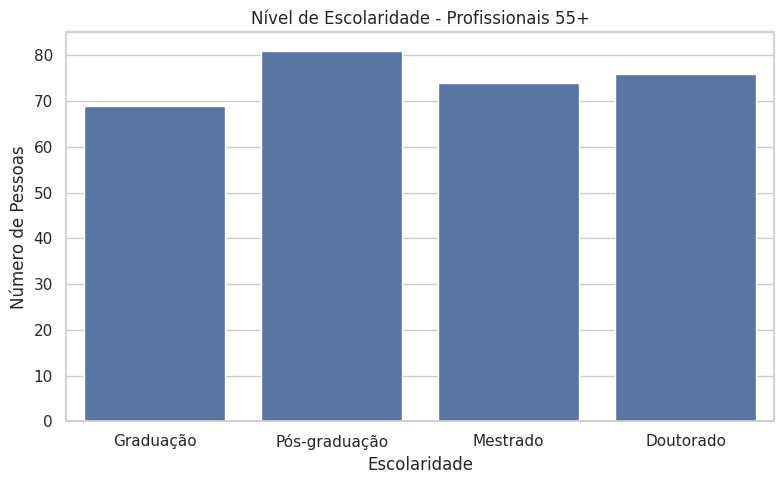
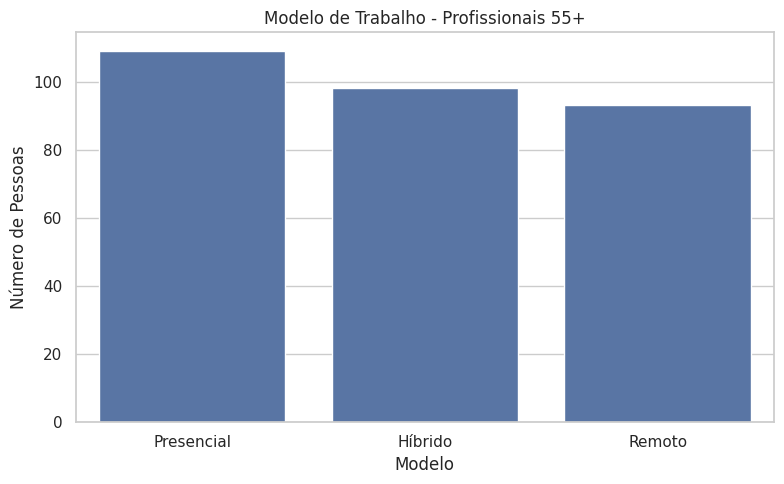
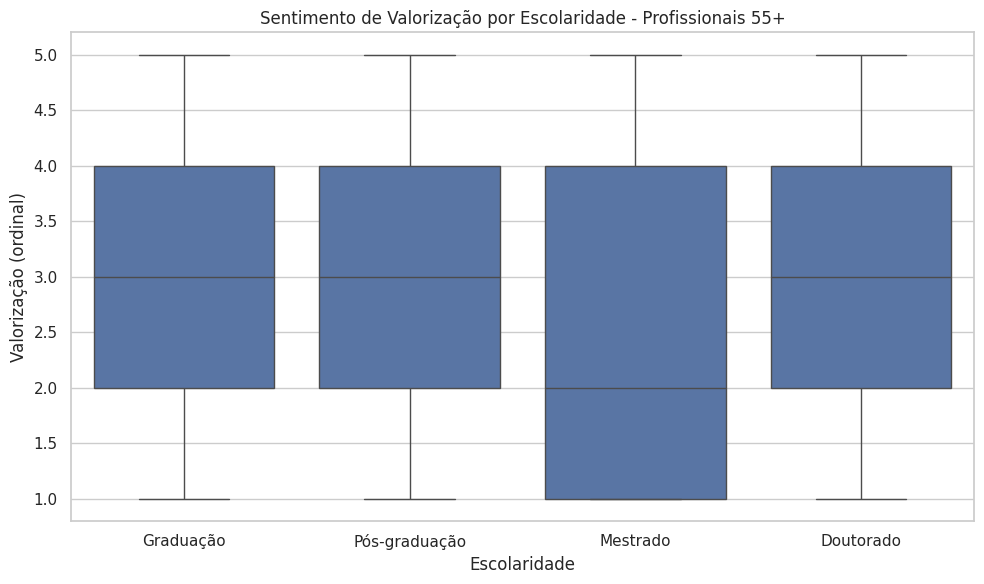
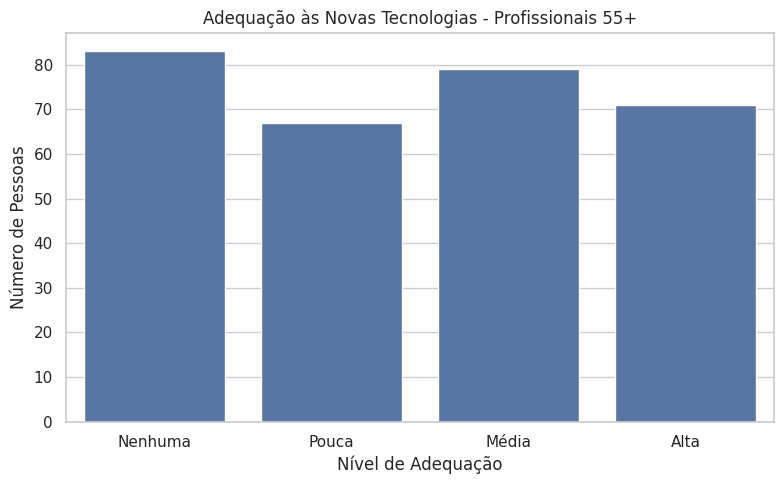
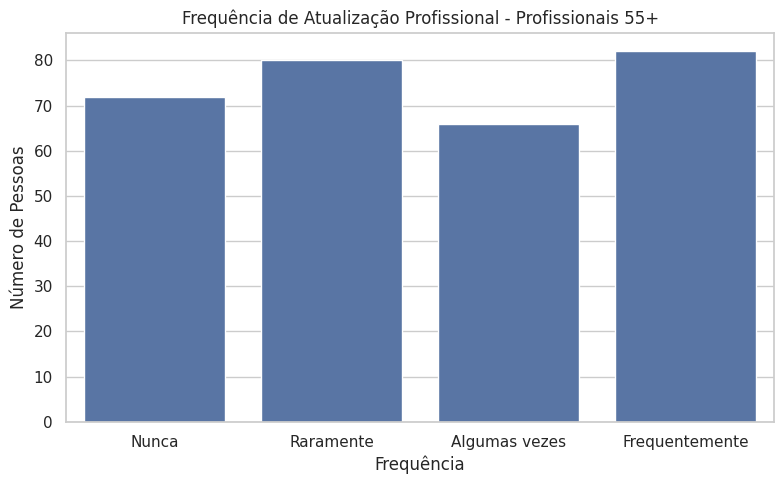
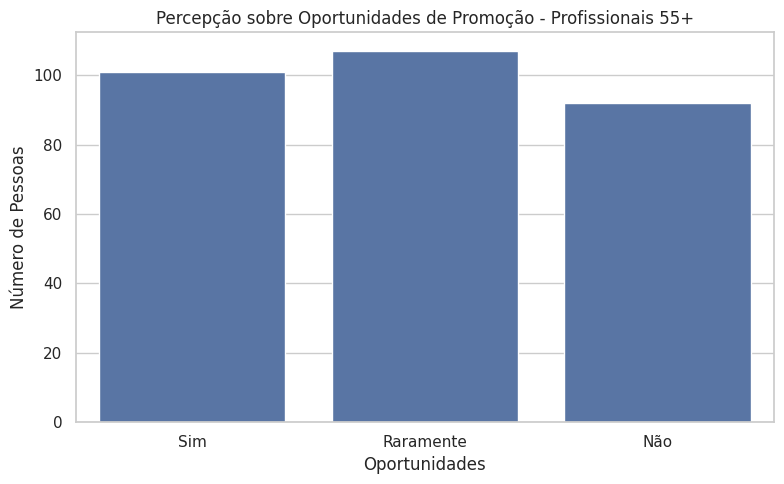

The script that saved these images, in order:
import pandas as pd
import numpy as np
import matplotlib.pyplot as plt
import seaborn as sns

sns.set(style="whitegrid")  # estilo visual dos gráficos

np.random.seed(42)
n = 300  # número de registros simulados

# Simulação dos dados
df = pd.DataFrame({
    "Idade": np.random.randint(55, 75, n),
    "Faixa etária": ["55+"] * n,
    "Gênero": np.random.choice(["Masculino", "Feminino", "Não-binário"], n),
    "Cor/Raça/Etnia": np.random.choice(["Branca", "Preta", "Parda", "Amarela", "Indígena"], n),
    "Área de atuação": np.random.choice(["Ciência de Dados", "Análise de Dados", "Engenharia", "RH", "Financeiro"], n),
    "Tipo de empresa": np.random.choice(["Pública", "Privada", "Startup", "Autônomo"], n),
    "Modelo de trabalho": np.random.choice(["Presencial", "Híbrido", "Remoto"], n),
    "Nível de escolaridade": np.random.choice(["Graduação", "Pós-graduação", "Mestrado", "Doutorado"], n),
    "Salário": np.random.normal(8000, 2000, n).round(0),
    "Satisfação profissional": np.random.choice(["Baixo", "Médio", "Alto"], n),
    "Já sofreu discriminação por idade?": np.random.choice(["Sim", "Não"], n, p=[0.3, 0.7]),
    "Adequação às novas tecnologias": np.random.choice(["Nenhuma", "Pouca", "Média", "Alta"], n),
    "Acesso a treinamentos e capacitações": np.random.choice(["Sim", "Não", "Ocasionalmente"], n),
    "Frequência de atualização profissional": np.random.choice(["Nunca", "Raramente", "Algumas vezes", "Frequentemente"], n),
    "Barreiras para recolocação profissional": np.random.choice(["Falta de oportunidades", "Exigência de tecnologia", "Salário abaixo do esperado"], n),
    "Sentimento de valorização na empresa": np.random.choice(["Muito baixo", "Baixo", "Médio", "Alto", "Muito alto"], n),
    "Oportunidades de promoção": np.random.choice(["Sim", "Não", "Raramente"], n)
})

# Mapeamento de variáveis ordinais
df["Satisfação profissional (n)"] = df["Satisfação profissional"].map({"Baixo": 1, "Médio": 2, "Alto": 3})
df["Valorização (n)"] = df["Sentimento de valorização na empresa"].map({
    "Muito baixo": 1, "Baixo": 2, "Médio": 3, "Alto": 4, "Muito alto": 5
})
df["Adequação às novas tecnologias (n)"] = df["Adequação às novas tecnologias"].map({
    "Nenhuma": 0, "Pouca": 1, "Média": 2, "Alta": 3
})

# Gráfico 1 - Escolaridade
plt.figure(figsize=(8,5))
sns.countplot(data=df, x="Nível de escolaridade", order=["Graduação", "Pós-graduação", "Mestrado", "Doutorado"])
plt.title("Nível de Escolaridade - Profissionais 55+")
plt.xlabel("Escolaridade")
plt.ylabel("Número de Pessoas")
plt.tight_layout()
plt.show()

# Gráfico 2 - Modelo de trabalho
plt.figure(figsize=(8,5))
sns.countplot(data=df, x="Modelo de trabalho", order=["Presencial", "Híbrido", "Remoto"])
plt.title("Modelo de Trabalho - Profissionais 55+")
plt.xlabel("Modelo")
plt.ylabel("Número de Pessoas")
plt.tight_layout()
plt.show()

# Gráfico 3 - Valorização x Escolaridade
plt.figure(figsize=(10,6))
sns.boxplot(data=df, x="Nível de escolaridade", y="Valorização (n)", order=["Graduação", "Pós-graduação", "Mestrado", "Doutorado"])
plt.title("Sentimento de Valorização por Escolaridade - Profissionais 55+")
plt.xlabel("Escolaridade")
plt.ylabel("Valorização (ordinal)")
plt.tight_layout()
plt.show()

# Gráfico 4 - Adequação tecnológica
plt.figure(figsize=(8,5))
sns.countplot(data=df, x="Adequação às novas tecnologias", order=["Nenhuma", "Pouca", "Média", "Alta"])
plt.title("Adequação às Novas Tecnologias - Profissionais 55+")
plt.xlabel("Nível de Adequação")
plt.ylabel("Número de Pessoas")
plt.tight_layout()
plt.show()

# Gráfico 5 - Atualização profissional
plt.figure(figsize=(8,5))
sns.countplot(data=df, x="Frequência de atualização profissional", order=["Nunca", "Raramente", "Algumas vezes", "Frequentemente"])
plt.title("Frequência de Atualização Profissional - Profissionais 55+")
plt.xlabel("Frequência")
plt.ylabel("Número de Pessoas")
plt.tight_layout()
plt.show()

# Gráfico 6 - Oportunidades de promoção
plt.figure(figsize=(8,5))
sns.countplot(data=df, x="Oportunidades de promoção", order=["Sim", "Raramente", "Não"])
plt.title("Percepção sobre Oportunidades de Promoção - Profissionais 55+")
plt.xlabel("Oportunidades")
plt.ylabel("Número de Pessoas")
plt.tight_layout()
plt.show()
